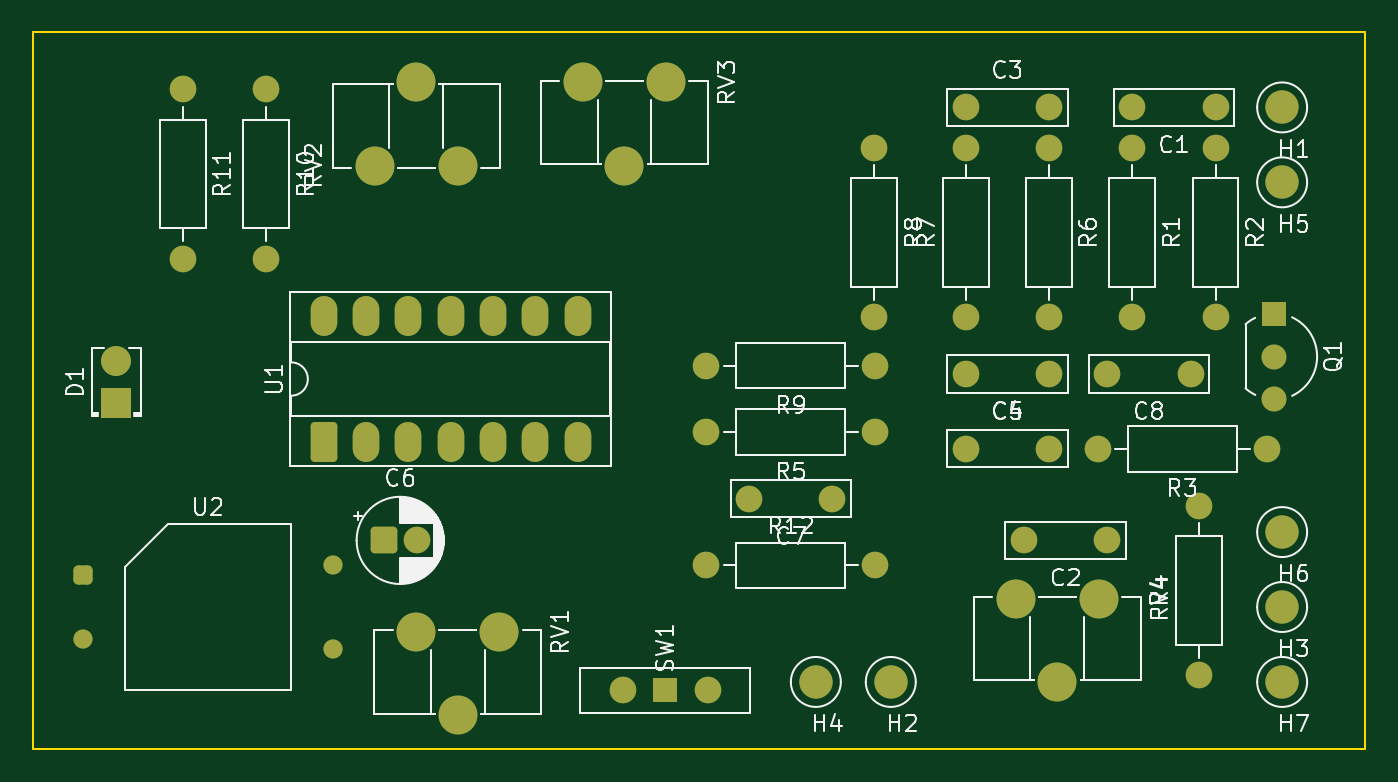
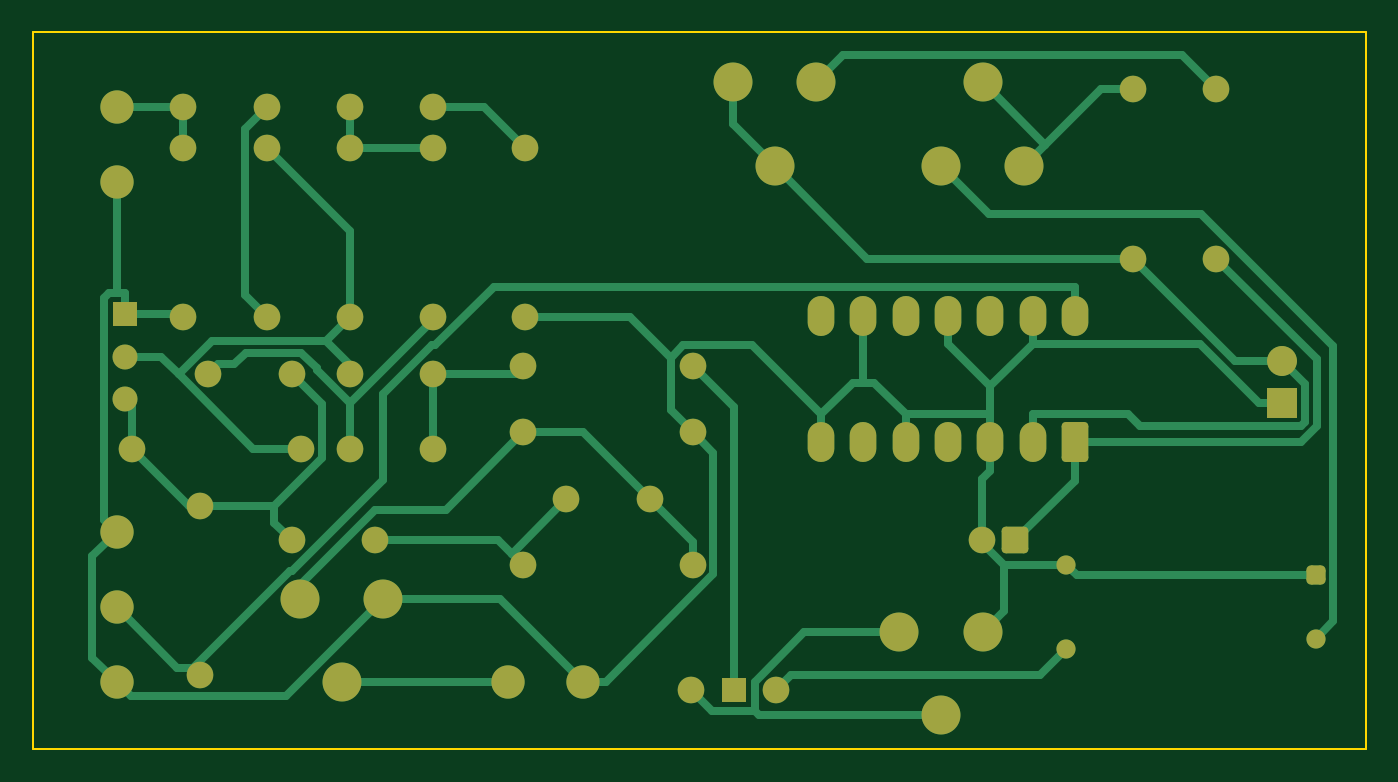
Circuit board: 9 layer files. Board 80.0 x 43.0 mm.
- bottom_copper: colorsound_wah-B_Cu.gbr (16267 bytes)
- bottom_mask: colorsound_wah-B_Mask.gbr (4398 bytes)
- paste: colorsound_wah-B_Paste.gbr (457 bytes)
- bottom_silk: colorsound_wah-B_Silkscreen.gbr (458 bytes)
- outline: colorsound_wah-Edge_Cuts.gbr (614 bytes)
- top_copper: colorsound_wah-F_Cu.gbr (7189 bytes)
- top_mask: colorsound_wah-F_Mask.gbr (4398 bytes)
- paste: colorsound_wah-F_Paste.gbr (457 bytes)
- top_silk: colorsound_wah-F_Silkscreen.gbr (56511 bytes)

=== bottom_copper: colorsound_wah-B_Cu.gbr (16267 bytes, source omitted) ===
=== bottom_mask: colorsound_wah-B_Mask.gbr ===
%TF.GenerationSoftware,KiCad,Pcbnew,9.0.6*%
%TF.CreationDate,2025-12-13T19:46:04+02:00*%
%TF.ProjectId,colorsound_wah,636f6c6f-7273-46f7-956e-645f7761682e,rev?*%
%TF.SameCoordinates,Original*%
%TF.FileFunction,Soldermask,Bot*%
%TF.FilePolarity,Negative*%
%FSLAX46Y46*%
G04 Gerber Fmt 4.6, Leading zero omitted, Abs format (unit mm)*
G04 Created by KiCad (PCBNEW 9.0.6) date 2025-12-13 19:46:04*
%MOMM*%
%LPD*%
G01*
G04 APERTURE LIST*
G04 Aperture macros list*
%AMRoundRect*
0 Rectangle with rounded corners*
0 $1 Rounding radius*
0 $2 $3 $4 $5 $6 $7 $8 $9 X,Y pos of 4 corners*
0 Add a 4 corners polygon primitive as box body*
4,1,4,$2,$3,$4,$5,$6,$7,$8,$9,$2,$3,0*
0 Add four circle primitives for the rounded corners*
1,1,$1+$1,$2,$3*
1,1,$1+$1,$4,$5*
1,1,$1+$1,$6,$7*
1,1,$1+$1,$8,$9*
0 Add four rect primitives between the rounded corners*
20,1,$1+$1,$2,$3,$4,$5,0*
20,1,$1+$1,$4,$5,$6,$7,0*
20,1,$1+$1,$6,$7,$8,$9,0*
20,1,$1+$1,$8,$9,$2,$3,0*%
G04 Aperture macros list end*
%ADD10RoundRect,0.250000X0.550000X-0.950000X0.550000X0.950000X-0.550000X0.950000X-0.550000X-0.950000X0*%
%ADD11O,1.600000X2.400000*%
%ADD12R,1.500000X1.500000*%
%ADD13C,1.600000*%
%ADD14C,2.340000*%
%ADD15C,2.000000*%
%ADD16RoundRect,0.250000X-0.550000X-0.550000X0.550000X-0.550000X0.550000X0.550000X-0.550000X0.550000X0*%
%ADD17RoundRect,0.287500X-0.287500X-0.287500X0.287500X-0.287500X0.287500X0.287500X-0.287500X0.287500X0*%
%ADD18C,1.150000*%
%ADD19C,1.500000*%
%ADD20R,1.800000X1.800000*%
%ADD21C,1.800000*%
G04 APERTURE END LIST*
D10*
%TO.C,U1*%
X143960000Y-89620000D03*
D11*
X146500000Y-89620000D03*
X149040000Y-89620000D03*
X151580000Y-89620000D03*
X154120000Y-89620000D03*
X156660000Y-89620000D03*
X159200000Y-89620000D03*
X159200000Y-82000000D03*
X156660000Y-82000000D03*
X154120000Y-82000000D03*
X151580000Y-82000000D03*
X149040000Y-82000000D03*
X146500000Y-82000000D03*
X143960000Y-82000000D03*
%TD*%
D12*
%TO.C,SW1*%
X164460000Y-104500000D03*
D13*
X161920000Y-104500000D03*
X167000000Y-104500000D03*
%TD*%
D14*
%TO.C,RV2*%
X147000000Y-73000000D03*
X149500000Y-68000000D03*
X152000000Y-73000000D03*
%TD*%
D13*
%TO.C,R12*%
X166920000Y-97000000D03*
X177080000Y-97000000D03*
%TD*%
%TO.C,R8*%
X177000000Y-71920000D03*
X177000000Y-82080000D03*
%TD*%
%TO.C,R7*%
X182500000Y-82080000D03*
X182500000Y-71920000D03*
%TD*%
%TO.C,R9*%
X177080000Y-85000000D03*
X166920000Y-85000000D03*
%TD*%
%TO.C,R11*%
X135500000Y-68420000D03*
X135500000Y-78580000D03*
%TD*%
D14*
%TO.C,RV4*%
X190495000Y-99000000D03*
X187995000Y-104000000D03*
X185495000Y-99000000D03*
%TD*%
%TO.C,RV1*%
X154500000Y-101000000D03*
X152000000Y-106000000D03*
X149500000Y-101000000D03*
%TD*%
D13*
%TO.C,R6*%
X187500000Y-71920000D03*
X187500000Y-82080000D03*
%TD*%
%TO.C,R3*%
X200580000Y-90000000D03*
X190420000Y-90000000D03*
%TD*%
%TO.C,R2*%
X197500000Y-82080000D03*
X197500000Y-71920000D03*
%TD*%
D15*
%TO.C,H7*%
X201500000Y-104000000D03*
%TD*%
%TO.C,H6*%
X201500000Y-95000000D03*
%TD*%
%TO.C,H1*%
X201500000Y-69500000D03*
%TD*%
D13*
%TO.C,C5*%
X182500000Y-90000000D03*
X187500000Y-90000000D03*
%TD*%
D15*
%TO.C,H4*%
X173500000Y-104000000D03*
%TD*%
D13*
%TO.C,R1*%
X192500000Y-82080000D03*
X192500000Y-71920000D03*
%TD*%
D15*
%TO.C,H2*%
X178000000Y-104000000D03*
%TD*%
%TO.C,H3*%
X201500000Y-99500000D03*
%TD*%
%TO.C,H5*%
X201500000Y-74000000D03*
%TD*%
D13*
%TO.C,C7*%
X169500000Y-93000000D03*
X174500000Y-93000000D03*
%TD*%
%TO.C,C8*%
X196000000Y-85500000D03*
X191000000Y-85500000D03*
%TD*%
%TO.C,C4*%
X187500000Y-85500000D03*
X182500000Y-85500000D03*
%TD*%
%TO.C,C2*%
X186000000Y-95500000D03*
X191000000Y-95500000D03*
%TD*%
%TO.C,C1*%
X192500000Y-69500000D03*
X197500000Y-69500000D03*
%TD*%
%TO.C,R5*%
X177080000Y-89000000D03*
X166920000Y-89000000D03*
%TD*%
%TO.C,R10*%
X140500000Y-68420000D03*
X140500000Y-78580000D03*
%TD*%
D16*
%TO.C,C6*%
X147544900Y-95500000D03*
D13*
X149544900Y-95500000D03*
%TD*%
%TO.C,R4*%
X196500000Y-93420000D03*
X196500000Y-103580000D03*
%TD*%
D14*
%TO.C,RV3*%
X164500000Y-68000000D03*
X162000000Y-73000000D03*
X159500000Y-68000000D03*
%TD*%
D17*
%TO.C,U2*%
X129500000Y-97600000D03*
D18*
X129500000Y-101400000D03*
X144500000Y-96960000D03*
X144500000Y-102040000D03*
%TD*%
D19*
%TO.C,Q1*%
X201000000Y-87000000D03*
X201000000Y-84460000D03*
D12*
X201000000Y-81920000D03*
%TD*%
D20*
%TO.C,D1*%
X131500000Y-87270000D03*
D21*
X131500000Y-84730000D03*
%TD*%
D13*
%TO.C,C3*%
X182500000Y-69500000D03*
X187500000Y-69500000D03*
%TD*%
M02*

=== paste: colorsound_wah-B_Paste.gbr ===
%TF.GenerationSoftware,KiCad,Pcbnew,9.0.6*%
%TF.CreationDate,2025-12-13T19:46:04+02:00*%
%TF.ProjectId,colorsound_wah,636f6c6f-7273-46f7-956e-645f7761682e,rev?*%
%TF.SameCoordinates,Original*%
%TF.FileFunction,Paste,Bot*%
%TF.FilePolarity,Positive*%
%FSLAX46Y46*%
G04 Gerber Fmt 4.6, Leading zero omitted, Abs format (unit mm)*
G04 Created by KiCad (PCBNEW 9.0.6) date 2025-12-13 19:46:04*
%MOMM*%
%LPD*%
G01*
G04 APERTURE LIST*
G04 APERTURE END LIST*
M02*

=== bottom_silk: colorsound_wah-B_Silkscreen.gbr ===
%TF.GenerationSoftware,KiCad,Pcbnew,9.0.6*%
%TF.CreationDate,2025-12-13T19:46:04+02:00*%
%TF.ProjectId,colorsound_wah,636f6c6f-7273-46f7-956e-645f7761682e,rev?*%
%TF.SameCoordinates,Original*%
%TF.FileFunction,Legend,Bot*%
%TF.FilePolarity,Positive*%
%FSLAX46Y46*%
G04 Gerber Fmt 4.6, Leading zero omitted, Abs format (unit mm)*
G04 Created by KiCad (PCBNEW 9.0.6) date 2025-12-13 19:46:04*
%MOMM*%
%LPD*%
G01*
G04 APERTURE LIST*
G04 APERTURE END LIST*
M02*

=== outline: colorsound_wah-Edge_Cuts.gbr ===
%TF.GenerationSoftware,KiCad,Pcbnew,9.0.6*%
%TF.CreationDate,2025-12-13T19:46:04+02:00*%
%TF.ProjectId,colorsound_wah,636f6c6f-7273-46f7-956e-645f7761682e,rev?*%
%TF.SameCoordinates,Original*%
%TF.FileFunction,Profile,NP*%
%FSLAX46Y46*%
G04 Gerber Fmt 4.6, Leading zero omitted, Abs format (unit mm)*
G04 Created by KiCad (PCBNEW 9.0.6) date 2025-12-13 19:46:04*
%MOMM*%
%LPD*%
G01*
G04 APERTURE LIST*
%TA.AperFunction,Profile*%
%ADD10C,0.100000*%
%TD*%
G04 APERTURE END LIST*
D10*
X126500000Y-65000000D02*
X206500000Y-65000000D01*
X206500000Y-108000000D01*
X126500000Y-108000000D01*
X126500000Y-65000000D01*
M02*

=== top_copper: colorsound_wah-F_Cu.gbr (7189 bytes, source omitted) ===
=== top_mask: colorsound_wah-F_Mask.gbr ===
%TF.GenerationSoftware,KiCad,Pcbnew,9.0.6*%
%TF.CreationDate,2025-12-13T19:46:04+02:00*%
%TF.ProjectId,colorsound_wah,636f6c6f-7273-46f7-956e-645f7761682e,rev?*%
%TF.SameCoordinates,Original*%
%TF.FileFunction,Soldermask,Top*%
%TF.FilePolarity,Negative*%
%FSLAX46Y46*%
G04 Gerber Fmt 4.6, Leading zero omitted, Abs format (unit mm)*
G04 Created by KiCad (PCBNEW 9.0.6) date 2025-12-13 19:46:04*
%MOMM*%
%LPD*%
G01*
G04 APERTURE LIST*
G04 Aperture macros list*
%AMRoundRect*
0 Rectangle with rounded corners*
0 $1 Rounding radius*
0 $2 $3 $4 $5 $6 $7 $8 $9 X,Y pos of 4 corners*
0 Add a 4 corners polygon primitive as box body*
4,1,4,$2,$3,$4,$5,$6,$7,$8,$9,$2,$3,0*
0 Add four circle primitives for the rounded corners*
1,1,$1+$1,$2,$3*
1,1,$1+$1,$4,$5*
1,1,$1+$1,$6,$7*
1,1,$1+$1,$8,$9*
0 Add four rect primitives between the rounded corners*
20,1,$1+$1,$2,$3,$4,$5,0*
20,1,$1+$1,$4,$5,$6,$7,0*
20,1,$1+$1,$6,$7,$8,$9,0*
20,1,$1+$1,$8,$9,$2,$3,0*%
G04 Aperture macros list end*
%ADD10RoundRect,0.250000X0.550000X-0.950000X0.550000X0.950000X-0.550000X0.950000X-0.550000X-0.950000X0*%
%ADD11O,1.600000X2.400000*%
%ADD12R,1.500000X1.500000*%
%ADD13C,1.600000*%
%ADD14C,2.340000*%
%ADD15C,2.000000*%
%ADD16RoundRect,0.250000X-0.550000X-0.550000X0.550000X-0.550000X0.550000X0.550000X-0.550000X0.550000X0*%
%ADD17RoundRect,0.287500X-0.287500X-0.287500X0.287500X-0.287500X0.287500X0.287500X-0.287500X0.287500X0*%
%ADD18C,1.150000*%
%ADD19C,1.500000*%
%ADD20R,1.800000X1.800000*%
%ADD21C,1.800000*%
G04 APERTURE END LIST*
D10*
%TO.C,U1*%
X143960000Y-89620000D03*
D11*
X146500000Y-89620000D03*
X149040000Y-89620000D03*
X151580000Y-89620000D03*
X154120000Y-89620000D03*
X156660000Y-89620000D03*
X159200000Y-89620000D03*
X159200000Y-82000000D03*
X156660000Y-82000000D03*
X154120000Y-82000000D03*
X151580000Y-82000000D03*
X149040000Y-82000000D03*
X146500000Y-82000000D03*
X143960000Y-82000000D03*
%TD*%
D12*
%TO.C,SW1*%
X164460000Y-104500000D03*
D13*
X161920000Y-104500000D03*
X167000000Y-104500000D03*
%TD*%
D14*
%TO.C,RV2*%
X147000000Y-73000000D03*
X149500000Y-68000000D03*
X152000000Y-73000000D03*
%TD*%
D13*
%TO.C,R12*%
X166920000Y-97000000D03*
X177080000Y-97000000D03*
%TD*%
%TO.C,R8*%
X177000000Y-71920000D03*
X177000000Y-82080000D03*
%TD*%
%TO.C,R7*%
X182500000Y-82080000D03*
X182500000Y-71920000D03*
%TD*%
%TO.C,R9*%
X177080000Y-85000000D03*
X166920000Y-85000000D03*
%TD*%
%TO.C,R11*%
X135500000Y-68420000D03*
X135500000Y-78580000D03*
%TD*%
D14*
%TO.C,RV4*%
X190495000Y-99000000D03*
X187995000Y-104000000D03*
X185495000Y-99000000D03*
%TD*%
%TO.C,RV1*%
X154500000Y-101000000D03*
X152000000Y-106000000D03*
X149500000Y-101000000D03*
%TD*%
D13*
%TO.C,R6*%
X187500000Y-71920000D03*
X187500000Y-82080000D03*
%TD*%
%TO.C,R3*%
X200580000Y-90000000D03*
X190420000Y-90000000D03*
%TD*%
%TO.C,R2*%
X197500000Y-82080000D03*
X197500000Y-71920000D03*
%TD*%
D15*
%TO.C,H7*%
X201500000Y-104000000D03*
%TD*%
%TO.C,H6*%
X201500000Y-95000000D03*
%TD*%
%TO.C,H1*%
X201500000Y-69500000D03*
%TD*%
D13*
%TO.C,C5*%
X182500000Y-90000000D03*
X187500000Y-90000000D03*
%TD*%
D15*
%TO.C,H4*%
X173500000Y-104000000D03*
%TD*%
D13*
%TO.C,R1*%
X192500000Y-82080000D03*
X192500000Y-71920000D03*
%TD*%
D15*
%TO.C,H2*%
X178000000Y-104000000D03*
%TD*%
%TO.C,H3*%
X201500000Y-99500000D03*
%TD*%
%TO.C,H5*%
X201500000Y-74000000D03*
%TD*%
D13*
%TO.C,C7*%
X169500000Y-93000000D03*
X174500000Y-93000000D03*
%TD*%
%TO.C,C8*%
X196000000Y-85500000D03*
X191000000Y-85500000D03*
%TD*%
%TO.C,C4*%
X187500000Y-85500000D03*
X182500000Y-85500000D03*
%TD*%
%TO.C,C2*%
X186000000Y-95500000D03*
X191000000Y-95500000D03*
%TD*%
%TO.C,C1*%
X192500000Y-69500000D03*
X197500000Y-69500000D03*
%TD*%
%TO.C,R5*%
X177080000Y-89000000D03*
X166920000Y-89000000D03*
%TD*%
%TO.C,R10*%
X140500000Y-68420000D03*
X140500000Y-78580000D03*
%TD*%
D16*
%TO.C,C6*%
X147544900Y-95500000D03*
D13*
X149544900Y-95500000D03*
%TD*%
%TO.C,R4*%
X196500000Y-93420000D03*
X196500000Y-103580000D03*
%TD*%
D14*
%TO.C,RV3*%
X164500000Y-68000000D03*
X162000000Y-73000000D03*
X159500000Y-68000000D03*
%TD*%
D17*
%TO.C,U2*%
X129500000Y-97600000D03*
D18*
X129500000Y-101400000D03*
X144500000Y-96960000D03*
X144500000Y-102040000D03*
%TD*%
D19*
%TO.C,Q1*%
X201000000Y-87000000D03*
X201000000Y-84460000D03*
D12*
X201000000Y-81920000D03*
%TD*%
D20*
%TO.C,D1*%
X131500000Y-87270000D03*
D21*
X131500000Y-84730000D03*
%TD*%
D13*
%TO.C,C3*%
X182500000Y-69500000D03*
X187500000Y-69500000D03*
%TD*%
M02*

=== paste: colorsound_wah-F_Paste.gbr ===
%TF.GenerationSoftware,KiCad,Pcbnew,9.0.6*%
%TF.CreationDate,2025-12-13T19:46:04+02:00*%
%TF.ProjectId,colorsound_wah,636f6c6f-7273-46f7-956e-645f7761682e,rev?*%
%TF.SameCoordinates,Original*%
%TF.FileFunction,Paste,Top*%
%TF.FilePolarity,Positive*%
%FSLAX46Y46*%
G04 Gerber Fmt 4.6, Leading zero omitted, Abs format (unit mm)*
G04 Created by KiCad (PCBNEW 9.0.6) date 2025-12-13 19:46:04*
%MOMM*%
%LPD*%
G01*
G04 APERTURE LIST*
G04 APERTURE END LIST*
M02*

=== top_silk: colorsound_wah-F_Silkscreen.gbr (56511 bytes, source omitted) ===
